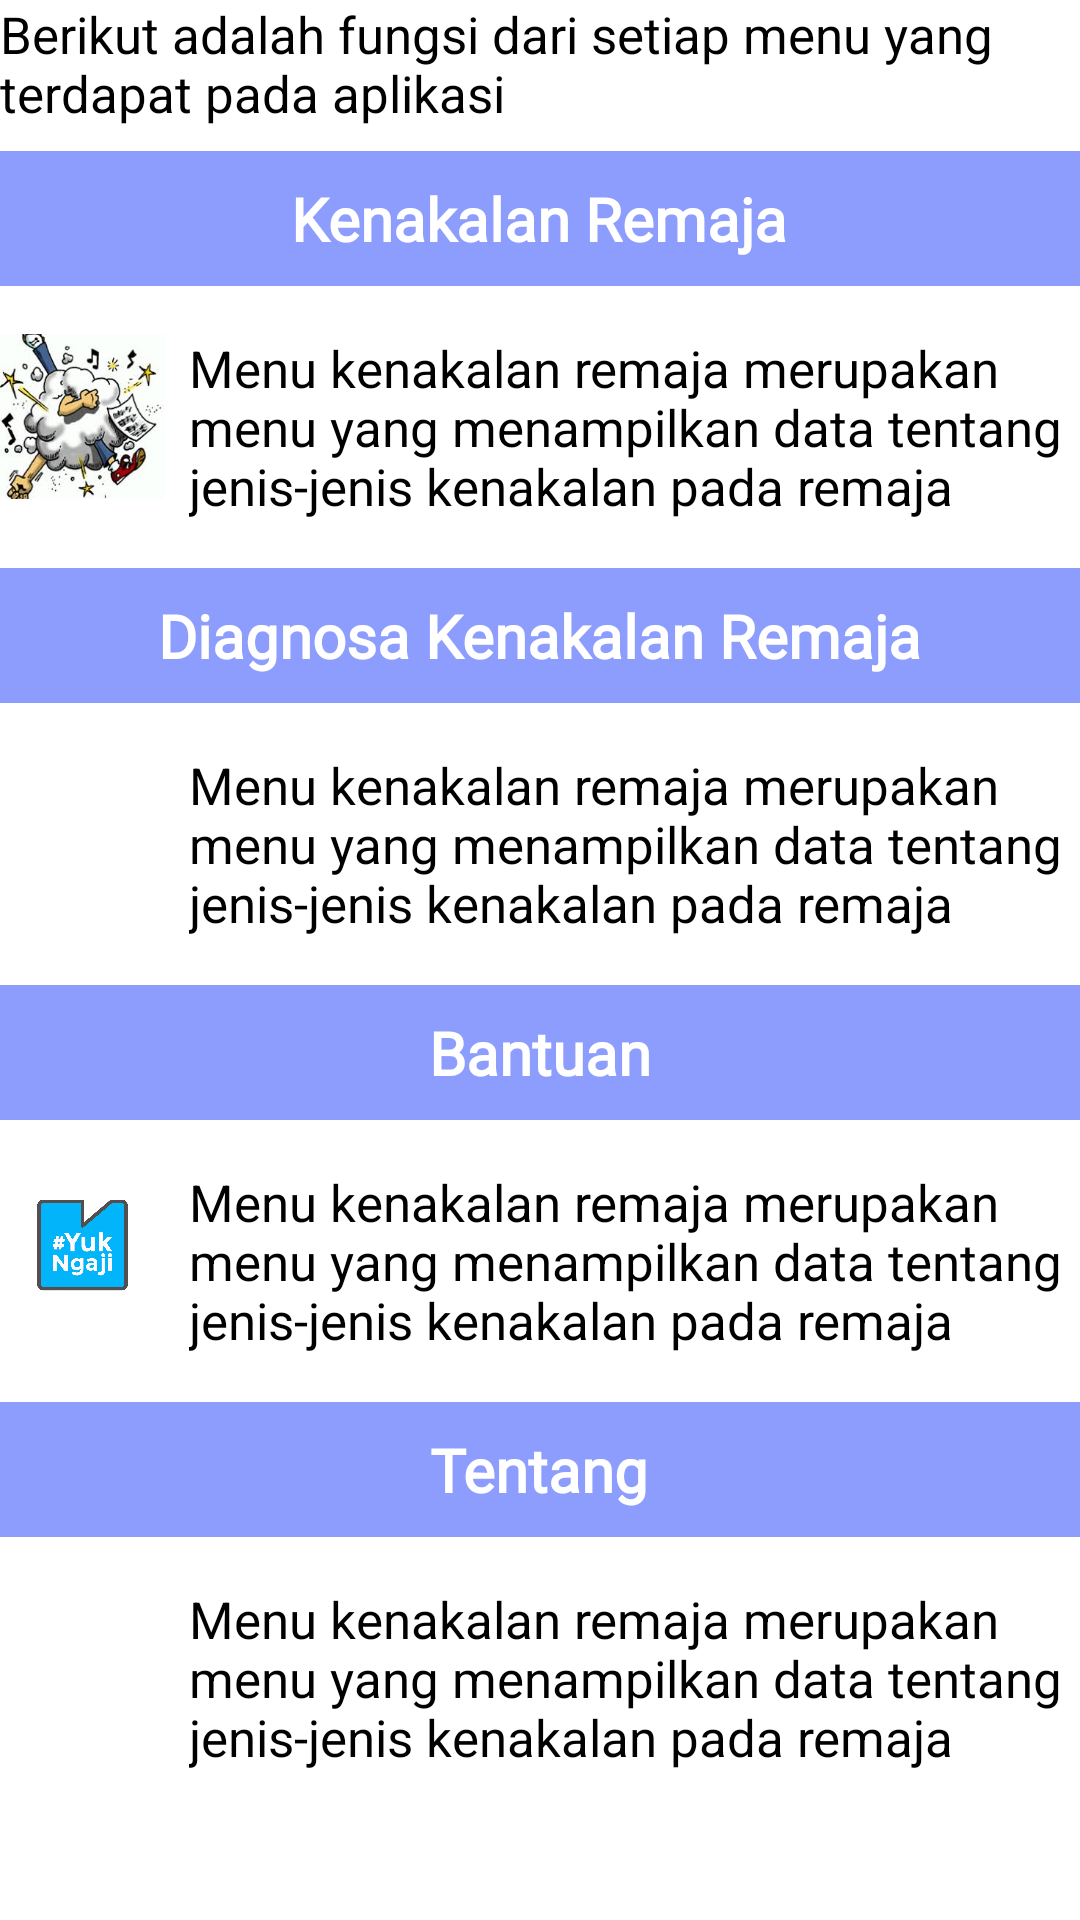

Reconstruct the res/layout file that produces this screen, plus the resources it refers to.
<!-- AndroidManifest.xml: application theme Theme.AplikasiPakarKenakalanRemaja -->
<!-- res/layout/activity_bantuan.xml -->
<?xml version="1.0" encoding="utf-8"?>
<androidx.core.widget.NestedScrollView xmlns:android="http://schemas.android.com/apk/res/android"
    xmlns:tools="http://schemas.android.com/tools"
    android:layout_width="match_parent"
    android:layout_height="match_parent"
    android:layout_margin="16dp"
    android:orientation="vertical"
    tools:context=".BantuanActivity">

    <LinearLayout
        android:layout_width="match_parent"
        android:layout_height="match_parent"
        android:orientation="vertical">


        <TextView
            android:layout_width="wrap_content"
            android:layout_height="wrap_content"
            android:layout_marginBottom="8dp"
            android:text="Berikut adalah fungsi dari setiap menu yang terdapat pada aplikasi"
            android:textColor="@color/black"
            android:textSize="17sp" />

        <LinearLayout
            android:layout_width="match_parent"
            android:layout_height="45dp"
            android:background="@color/purple_200"
            android:gravity="center"
            android:orientation="vertical">

            <TextView
                android:layout_width="wrap_content"
                android:layout_height="wrap_content"
                android:fontFamily="@font/kg_red_hands"
                android:text="Kenakalan Remaja"
                android:textColor="@color/white"
                android:textSize="20sp"
                android:textStyle="bold" />
        </LinearLayout>

        <LinearLayout
            android:layout_width="match_parent"
            android:layout_height="wrap_content"
            android:layout_marginTop="16dp"
            android:orientation="horizontal">

            <ImageView
                android:layout_width="55dp"
                android:layout_height="55dp"
                android:src="@drawable/ic_kenakalan_remaja" />

            <TextView
                android:layout_width="wrap_content"
                android:layout_height="wrap_content"
                android:layout_marginStart="8dp"
                android:text="Menu kenakalan remaja merupakan menu yang menampilkan data tentang jenis-jenis kenakalan pada remaja"
                android:textColor="@color/black"
                android:textSize="17sp" />
        </LinearLayout>

        <LinearLayout
            android:layout_width="match_parent"
            android:layout_height="45dp"
            android:layout_marginTop="16dp"
            android:background="@color/purple_200"
            android:gravity="center"
            android:orientation="vertical">

            <TextView
                android:layout_width="wrap_content"
                android:layout_height="wrap_content"
                android:fontFamily="@font/kg_red_hands"
                android:text="Diagnosa Kenakalan Remaja"
                android:textColor="@color/white"
                android:textSize="20sp"
                android:textStyle="bold" />
        </LinearLayout>

        <LinearLayout
            android:layout_width="match_parent"
            android:layout_height="wrap_content"
            android:layout_marginTop="16dp"
            android:orientation="horizontal">

            <ImageView
                android:layout_width="55dp"
                android:layout_height="55dp"
                android:src="@drawable/ic_diagnosa_kenakalan_remaja" />

            <TextView
                android:layout_width="wrap_content"
                android:layout_height="wrap_content"
                android:layout_marginStart="8dp"
                android:text="Menu kenakalan remaja merupakan menu yang menampilkan data tentang jenis-jenis kenakalan pada remaja"
                android:textColor="@color/black"
                android:textSize="17sp" />
        </LinearLayout>

        <LinearLayout
            android:layout_width="match_parent"
            android:layout_height="45dp"
            android:layout_marginTop="16dp"
            android:background="@color/purple_200"
            android:gravity="center"
            android:orientation="vertical">

            <TextView
                android:layout_width="wrap_content"
                android:layout_height="wrap_content"
                android:fontFamily="@font/kg_red_hands"
                android:text="Bantuan"
                android:textColor="@color/white"
                android:textSize="20sp"
                android:textStyle="bold" />
        </LinearLayout>

        <LinearLayout
            android:layout_width="match_parent"
            android:layout_height="wrap_content"
            android:layout_marginTop="16dp"
            android:orientation="horizontal">

            <ImageView
                android:layout_width="55dp"
                android:layout_height="55dp"
                android:src="@drawable/ic_solusi" />

            <TextView
                android:layout_width="wrap_content"
                android:layout_height="wrap_content"
                android:layout_marginStart="8dp"
                android:text="Menu kenakalan remaja merupakan menu yang menampilkan data tentang jenis-jenis kenakalan pada remaja"
                android:textColor="@color/black"
                android:textSize="17sp" />
        </LinearLayout>

        <LinearLayout
            android:layout_width="match_parent"
            android:layout_height="45dp"
            android:layout_marginTop="16dp"
            android:background="@color/purple_200"
            android:gravity="center"
            android:orientation="vertical">

            <TextView
                android:layout_width="wrap_content"
                android:layout_height="wrap_content"
                android:fontFamily="@font/kg_red_hands"
                android:text="Tentang"
                android:textColor="@color/white"
                android:textSize="20sp"
                android:textStyle="bold" />
        </LinearLayout>

        <LinearLayout
            android:layout_width="match_parent"
            android:layout_height="wrap_content"
            android:layout_marginTop="16dp"
            android:orientation="horizontal">

            <ImageView
                android:layout_width="55dp"
                android:layout_height="55dp"
                android:src="@drawable/ic_tentang" />

            <TextView
                android:layout_width="wrap_content"
                android:layout_height="wrap_content"
                android:layout_marginStart="8dp"
                android:text="Menu kenakalan remaja merupakan menu yang menampilkan data tentang jenis-jenis kenakalan pada remaja"
                android:textColor="@color/black"
                android:textSize="17sp" />
        </LinearLayout>
    </LinearLayout>

</androidx.core.widget.NestedScrollView>
<!-- resources referenced by this layout -->
<resources>
  <color name="black">#FF000000</color>
  <color name="purple_200">#8C9DFD</color>
  <color name="white">#FFFFFFFF</color>
  <!-- drawable ic_kenakalan_remaja: jpg bitmap (drawable, 11795 bytes) -->
  <!-- drawable ic_solusi: png bitmap (drawable, 57784 bytes) -->
  <style name="Theme.AplikasiPakarKenakalanRemaja" parent="Theme.MaterialComponents.DayNight.DarkActionBar">
          
          <item name="colorPrimary">@color/purple_500</item>
          <item name="colorPrimaryVariant">@color/purple_700</item>
          <item name="colorOnPrimary">@color/white</item>
          
          <item name="colorSecondary">@color/teal_200</item>
          <item name="colorSecondaryVariant">@color/teal_700</item>
          <item name="colorOnSecondary">@color/black</item>
          
          <item name="android:statusBarColor" tools:targetApi="l">?attr/colorPrimaryVariant</item>
          
      </style>
  <color name="purple_500">#3F51B5</color>
  <color name="purple_700">#6A77C3</color>
  <color name="teal_200">#FF03DAC5</color>
  <color name="teal_700">#FF018786</color>
</resources>
